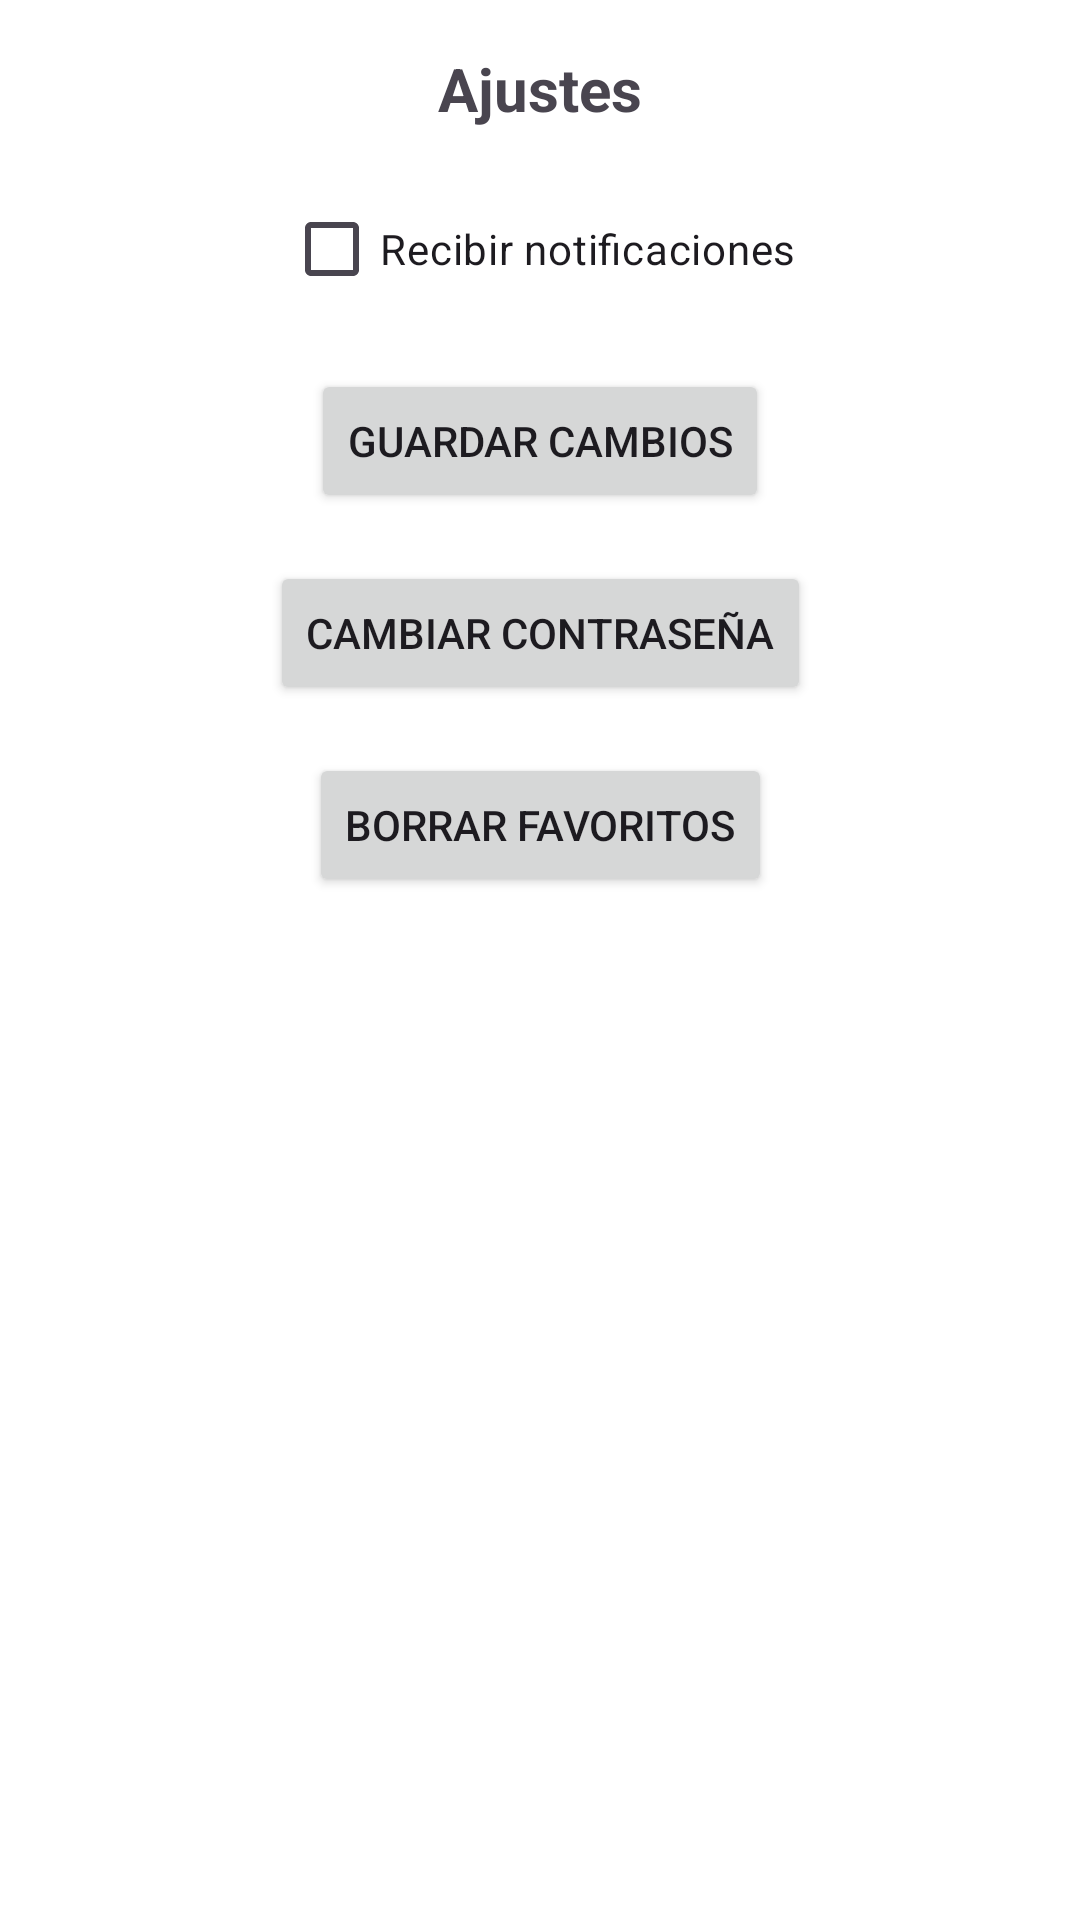

Write the Android layout XML for this screen, with the resource values it uses.
<!-- AndroidManifest.xml: application theme Theme.PedidosExpress -->
<!-- res/layout/activity_ajustes_consumidor.xml -->
<?xml version="1.0" encoding="utf-8"?>
<androidx.constraintlayout.widget.ConstraintLayout
    xmlns:android="http://schemas.android.com/apk/res/android"
    xmlns:app="http://schemas.android.com/apk/res-auto"
    xmlns:tools="http://schemas.android.com/tools"
    android:layout_width="match_parent"
    android:layout_height="match_parent"
    tools:context=".views.consumidor.AjustesConsumidorActivity">

    
    <TextView
        android:id="@+id/tvAjustesTitle"
        android:layout_width="wrap_content"
        android:layout_height="wrap_content"
        android:text="Ajustes"
        android:textSize="20sp"
        android:textStyle="bold"
        android:layout_marginTop="16dp"
        android:layout_marginBottom="16dp"
        app:layout_constraintTop_toTopOf="parent"
        app:layout_constraintStart_toStartOf="parent"
        app:layout_constraintEnd_toEndOf="parent"/>

    
    <CheckBox
        android:id="@+id/chkNotificaciones"
        android:layout_width="wrap_content"
        android:layout_height="wrap_content"
        android:text="Recibir notificaciones"
        android:layout_marginTop="16dp"
        app:layout_constraintTop_toBottomOf="@+id/tvAjustesTitle"
        app:layout_constraintStart_toStartOf="parent"
        app:layout_constraintEnd_toEndOf="parent"/>

    

    
    <Button
        android:id="@+id/btnGuardarCambios"
        android:layout_width="wrap_content"
        android:layout_height="wrap_content"
        android:text="Guardar cambios"
        android:layout_marginTop="16dp"
        app:layout_constraintTop_toBottomOf="@+id/chkNotificaciones"
        app:layout_constraintStart_toStartOf="parent"
        app:layout_constraintEnd_toEndOf="parent"/>

    
    <Button
        android:id="@+id/btnCambiarContrasena"
        android:layout_width="wrap_content"
        android:layout_height="wrap_content"
        android:text="Cambiar Contraseña"
        android:layout_marginTop="16dp"
        app:layout_constraintTop_toBottomOf="@+id/btnGuardarCambios"
        app:layout_constraintStart_toStartOf="parent"
        app:layout_constraintEnd_toEndOf="parent"/>

    
    <Button
        android:id="@+id/btnBorrarFavoritos"
        android:layout_width="wrap_content"
        android:layout_height="wrap_content"
        android:text="Borrar Favoritos"
        android:layout_marginTop="16dp"
        app:layout_constraintTop_toBottomOf="@+id/btnCambiarContrasena"
        app:layout_constraintStart_toStartOf="parent"
        app:layout_constraintEnd_toEndOf="parent"/>

</androidx.constraintlayout.widget.ConstraintLayout>
<!-- resources referenced by this layout -->
<resources>
  <style name="Theme.PedidosExpress" parent="Base.Theme.PedidosExpress" />
  <style name="Base.Theme.PedidosExpress" parent="Theme.Material3.DayNight.NoActionBar">
          
          <item name="android:windowBackground">#FFFFFF</item>
          
          <item name="android:statusBarColor">@color/colorOrangeStrong</item> 
      </style>
  <color name="colorOrangeStrong">#FFA500</color>
</resources>
